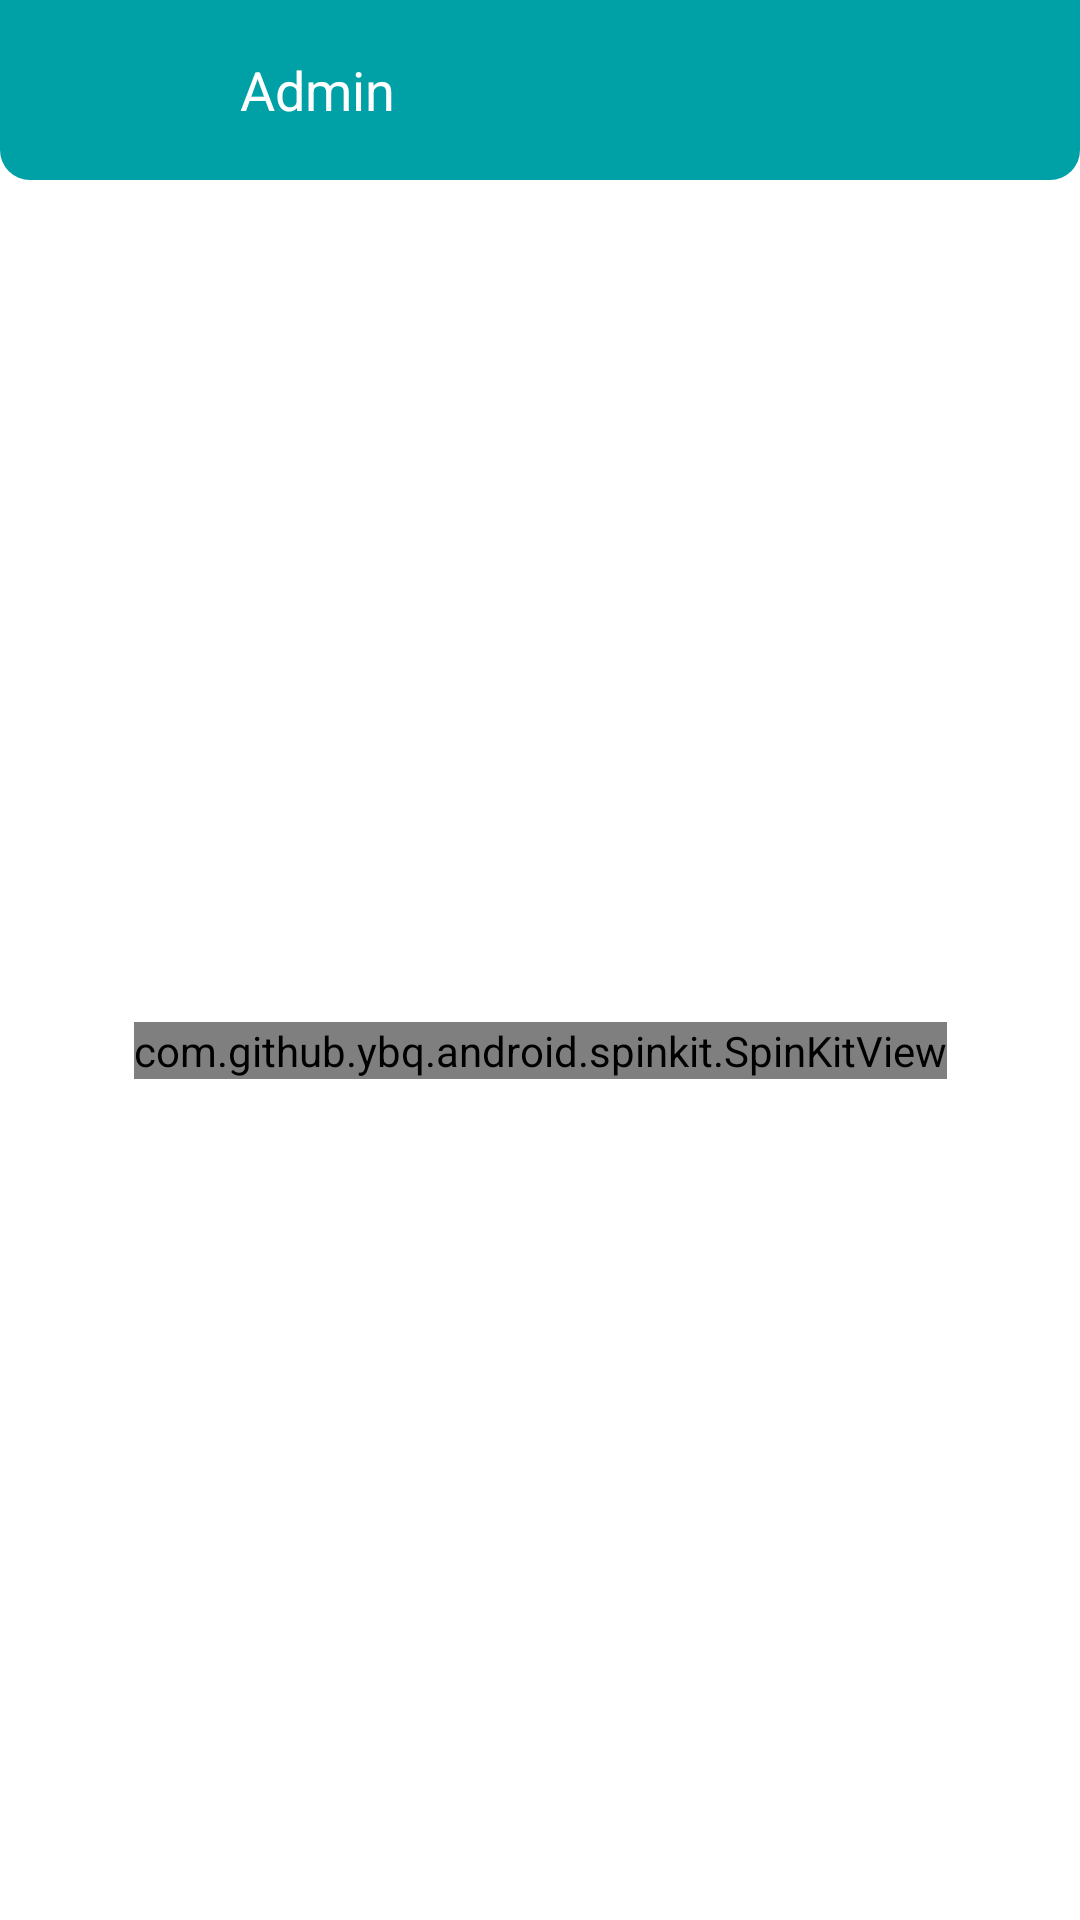

This screen was rendered from an Android layout file. Write that file and the resources it references.
<!-- AndroidManifest.xml: application theme Theme.DHT -->
<!-- res/layout/activity_admin.xml -->
<?xml version="1.0" encoding="utf-8"?>
<androidx.constraintlayout.widget.ConstraintLayout xmlns:android="http://schemas.android.com/apk/res/android"
    xmlns:app="http://schemas.android.com/apk/res-auto"
    xmlns:tools="http://schemas.android.com/tools"
    android:layout_width="match_parent"
    android:layout_height="match_parent"
    tools:context=".administrator.admin.AdminActivity">

    <LinearLayout
        android:id="@+id/ll_header"
        android:layout_width="match_parent"
        android:layout_height="60dp"
        android:background="@drawable/header_box"
        android:backgroundTint="@color/primaryColor"
        android:gravity="center_vertical"
        android:orientation="horizontal"
        android:paddingHorizontal="24dp"
        app:layout_constraintEnd_toEndOf="parent"
        app:layout_constraintStart_toStartOf="parent"
        app:layout_constraintTop_toTopOf="parent">

        <ImageButton
            android:id="@+id/btn_back"
            android:layout_width="wrap_content"
            android:layout_height="wrap_content"
            android:background="?attr/selectableItemBackgroundBorderless"
            android:contentDescription="@string/btn_back"
            android:minWidth="48dp"
            android:minHeight="48dp"
            android:src="@drawable/ic_back"
            app:layout_constraintStart_toStartOf="parent"
            app:layout_constraintTop_toTopOf="parent"
            app:tint="@color/white" />

        <TextView
            android:layout_width="wrap_content"
            android:layout_height="wrap_content"
            android:layout_marginStart="8dp"
            android:text="@string/admin"
            android:textColor="@color/white"
            android:textSize="18sp" />

    </LinearLayout>

    <androidx.recyclerview.widget.RecyclerView
        android:id="@+id/rv_admin"
        android:layout_width="match_parent"
        android:layout_height="match_parent"
        android:layout_marginTop="60dp"
        android:paddingHorizontal="24dp"
        android:paddingTop="4dp"
        app:layout_constraintBottom_toBottomOf="parent"
        app:layout_constraintEnd_toEndOf="parent"
        app:layout_constraintStart_toStartOf="parent"
        app:layout_constraintTop_toTopOf="parent"
        tools:listitem="@layout/item_admin" />

    <com.github.ybq.android.spinkit.SpinKitView
        android:id="@+id/loading_anim"
        style="@style/SpinKitView.Large.ThreeBounce"
        android:layout_width="wrap_content"
        android:layout_height="wrap_content"
        android:layout_gravity="center"
        app:SpinKit_Color="@color/secondaryLightColor"
        app:layout_constraintBottom_toBottomOf="@+id/rv_admin"
        app:layout_constraintEnd_toEndOf="parent"
        app:layout_constraintStart_toStartOf="parent"
        app:layout_constraintTop_toTopOf="@+id/rv_admin" />

    <ImageView
        android:id="@+id/empty"
        android:layout_width="wrap_content"
        android:layout_height="wrap_content"
        android:contentDescription="@string/icon_empty"
        android:src="@drawable/ic_empty"
        android:visibility="gone"
        app:layout_constraintBottom_toBottomOf="@+id/rv_admin"
        app:layout_constraintEnd_toEndOf="parent"
        app:layout_constraintStart_toStartOf="parent"
        app:layout_constraintTop_toTopOf="@+id/rv_admin" />

</androidx.constraintlayout.widget.ConstraintLayout>
<!-- res/layout/item_admin.xml (included above) -->
<?xml version="1.0" encoding="utf-8"?>
<androidx.cardview.widget.CardView xmlns:android="http://schemas.android.com/apk/res/android"
    xmlns:app="http://schemas.android.com/apk/res-auto"
    xmlns:tools="http://schemas.android.com/tools"
    android:id="@+id/cv_ethernet"
    android:layout_width="match_parent"
    android:layout_height="wrap_content"
    android:layout_marginVertical="6dp"
    android:foreground="?android:attr/selectableItemBackground"
    app:cardBackgroundColor="@color/md_grey_100"
    app:cardCornerRadius="8dp"
    app:elevation="8dp">

    <androidx.constraintlayout.widget.ConstraintLayout
        android:layout_width="match_parent"
        android:layout_height="wrap_content"
        android:orientation="horizontal"
        android:padding="12dp">

        <com.makeramen.roundedimageview.RoundedImageView
            android:id="@+id/img_admin"
            android:layout_width="wrap_content"
            android:layout_height="wrap_content"
            android:layout_gravity="center"
            app:layout_constraintBottom_toBottomOf="parent"
            app:layout_constraintStart_toStartOf="parent"
            app:layout_constraintTop_toTopOf="parent"
            app:riv_corner_radius="100dp"
            tools:src="@drawable/ic_profile" />

        <TextView
            android:id="@+id/tv_admin_name_level"
            android:layout_width="wrap_content"
            android:layout_height="wrap_content"
            android:layout_marginStart="12dp"
            android:fontFamily="sans-serif-medium"
            android:text="@string/admin_name_level"
            android:textColor="@color/black"
            android:textSize="16sp"
            app:layout_constraintStart_toEndOf="@+id/img_admin"
            app:layout_constraintTop_toTopOf="parent" />

        <TextView
            android:id="@+id/tv_profile_email"
            android:layout_width="wrap_content"
            android:layout_height="wrap_content"
            android:layout_marginStart="12dp"
            android:layout_marginTop="8dp"
            android:fontFamily="sans-serif"
            android:text=""
            android:textColor="@color/black"
            android:textSize="16sp"
            app:layout_constraintStart_toEndOf="@+id/img_admin"
            app:layout_constraintTop_toBottomOf="@+id/tv_admin_name_level" />

        <TextView
            android:id="@+id/tv_profile_phone"
            android:layout_width="wrap_content"
            android:layout_height="wrap_content"
            android:layout_marginStart="12dp"
            android:layout_marginTop="8dp"
            android:fontFamily="sans-serif"
            android:text=""
            android:textColor="@color/black"
            android:textSize="16sp"
            app:layout_constraintStart_toEndOf="@+id/img_admin"
            app:layout_constraintTop_toBottomOf="@+id/tv_profile_email" />

        <ImageView
            android:layout_width="wrap_content"
            android:layout_height="wrap_content"
            android:contentDescription="@string/button_dropdown"
            android:src="@drawable/ic_dropdown"
            app:layout_constraintBottom_toBottomOf="parent"
            app:layout_constraintEnd_toEndOf="parent"
            app:layout_constraintTop_toTopOf="parent"
            app:tint="@color/md_grey_600" />

    </androidx.constraintlayout.widget.ConstraintLayout>

</androidx.cardview.widget.CardView>
<!-- resources referenced by this layout -->
<resources>
  <color name="black">#FF000000</color>
  <color name="md_grey_100">#F5F5F5</color>
  <color name="md_grey_600">#757575</color>
  <color name="primaryColor">#00a1a6</color>
  <color name="secondaryLightColor">#ff6452</color>
  <color name="white">#FFFFFFFF</color>
  <!-- drawable header_box (drawable) -->
  <?xml version="1.0" encoding="UTF-8"?>
  <shape xmlns:android="http://schemas.android.com/apk/res/android">
      <solid android:color="#FFFFFF" />
      <corners
          android:bottomLeftRadius="10dp"
          android:bottomRightRadius="10dp" />
  </shape>
  <!-- drawable ic_profile (drawable-v24) -->
  <vector xmlns:android="http://schemas.android.com/apk/res/android"
      android:width="24dp"
      android:height="24dp"
      android:viewportWidth="512"
      android:viewportHeight="512">
      <path
          android:fillColor="#000000"
          android:pathData="M243,0.6c-31.8,4.1 -57.3,16.1 -79.3,37.3 -48.7,46.9 -53.9,123 -12.1,176.7 40.1,51.6 113.5,66.2 169.9,33.7 49.8,-28.7 75.5,-84.5 64.9,-140.6 -9.9,-51.9 -51.7,-94.1 -103.7,-104.8 -9.9,-2 -31.8,-3.3 -39.7,-2.3z"
          android:strokeColor="#00000000" />
      <path
          android:fillColor="#000000"
          android:pathData="M149,277c-44.3,7.8 -84.9,35.3 -110.2,74.6 -5.3,8.3 -11.8,22.4 -11.8,25.7 0,6.6 19,33.4 37,52.1 43.9,45.7 98.1,72.9 160.5,80.7 13,1.7 49.2,1.6 62,-0 50.6,-6.5 95.6,-25.4 134.5,-56.5 12.1,-9.6 35.8,-34.1 45.2,-46.6 10.5,-14.1 18.8,-27.5 18.8,-30.6 0,-3 -5.6,-15.3 -10.5,-22.9 -17.1,-26.7 -40.9,-48.5 -67.6,-61.8 -19.5,-9.7 -43.8,-16.4 -56.1,-15.5 -4.2,0.3 -7,1.3 -11,3.8 -14.4,9.1 -19,11.6 -27,15.1 -19.9,8.7 -40.2,12.5 -61.8,11.6 -27.6,-1.1 -50.8,-8.5 -73.9,-23.7 -5,-3.3 -10.3,-6.2 -11.8,-6.6 -1.6,-0.3 -3.5,-0.7 -4.3,-0.9 -0.8,-0.2 -6.2,0.5 -12,1.5z"
          android:strokeColor="#00000000" />
  </vector>
  <string name="admin" translatable="false">Admin</string>
  <string name="admin_name_level" translatable="false">%1$s \n%2$s</string>
  <string name="btn_back">tombol kembali</string>
  <string name="button_dropdown">tombol dropdown</string>
  <string name="icon_empty">ikon data kosong</string>
  <style name="Theme.DHT" parent="Theme.MaterialComponents.DayNight.NoActionBar">
          
          <item name="colorPrimary">@color/primaryColor</item>
          <item name="colorPrimaryVariant">@color/primaryColor</item>
          <item name="colorOnPrimary">@color/white</item>
          
          <item name="colorSecondary">@color/secondaryColor</item>
          <item name="colorSecondaryVariant">@color/secondaryLightColor</item>
          <item name="colorOnSecondary">@color/black</item>
          
          <item name="android:statusBarColor" tools:targetApi="l">?attr/colorPrimaryVariant</item>
          
          <item name="bottomSheetDialogTheme">@style/AppBottomSheetDialogTheme</item>
  
          <item name="materialDrawerStyle">@style/Widget.MaterialDrawerStyle</item>
          <item name="materialDrawerHeaderStyle">@style/Widget.MaterialDrawerHeaderStyleCustom</item>
  
      </style>
  <color name="secondaryColor">#d72c28</color>
  <style name="AppBottomSheetDialogTheme" parent="Theme.Design.Light.BottomSheetDialog">
          <item name="bottomSheetStyle">@style/AppModalStyle</item>
      </style>
  <style name="Widget.MaterialDrawerHeaderStyleCustom" parent="">
          <item name="materialDrawerCompactStyle">true</item>
          <item name="materialDrawerHeaderSelectionText">?colorOnSurface</item>
          <item name="materialDrawerHeaderSelectionSubtext">?colorOnSurface</item>
      </style>
  <style name="AppModalStyle" parent="Widget.Design.BottomSheet.Modal">
          <item name="android:background">@drawable/bg_bottom_sheet</item>
      </style>
</resources>
